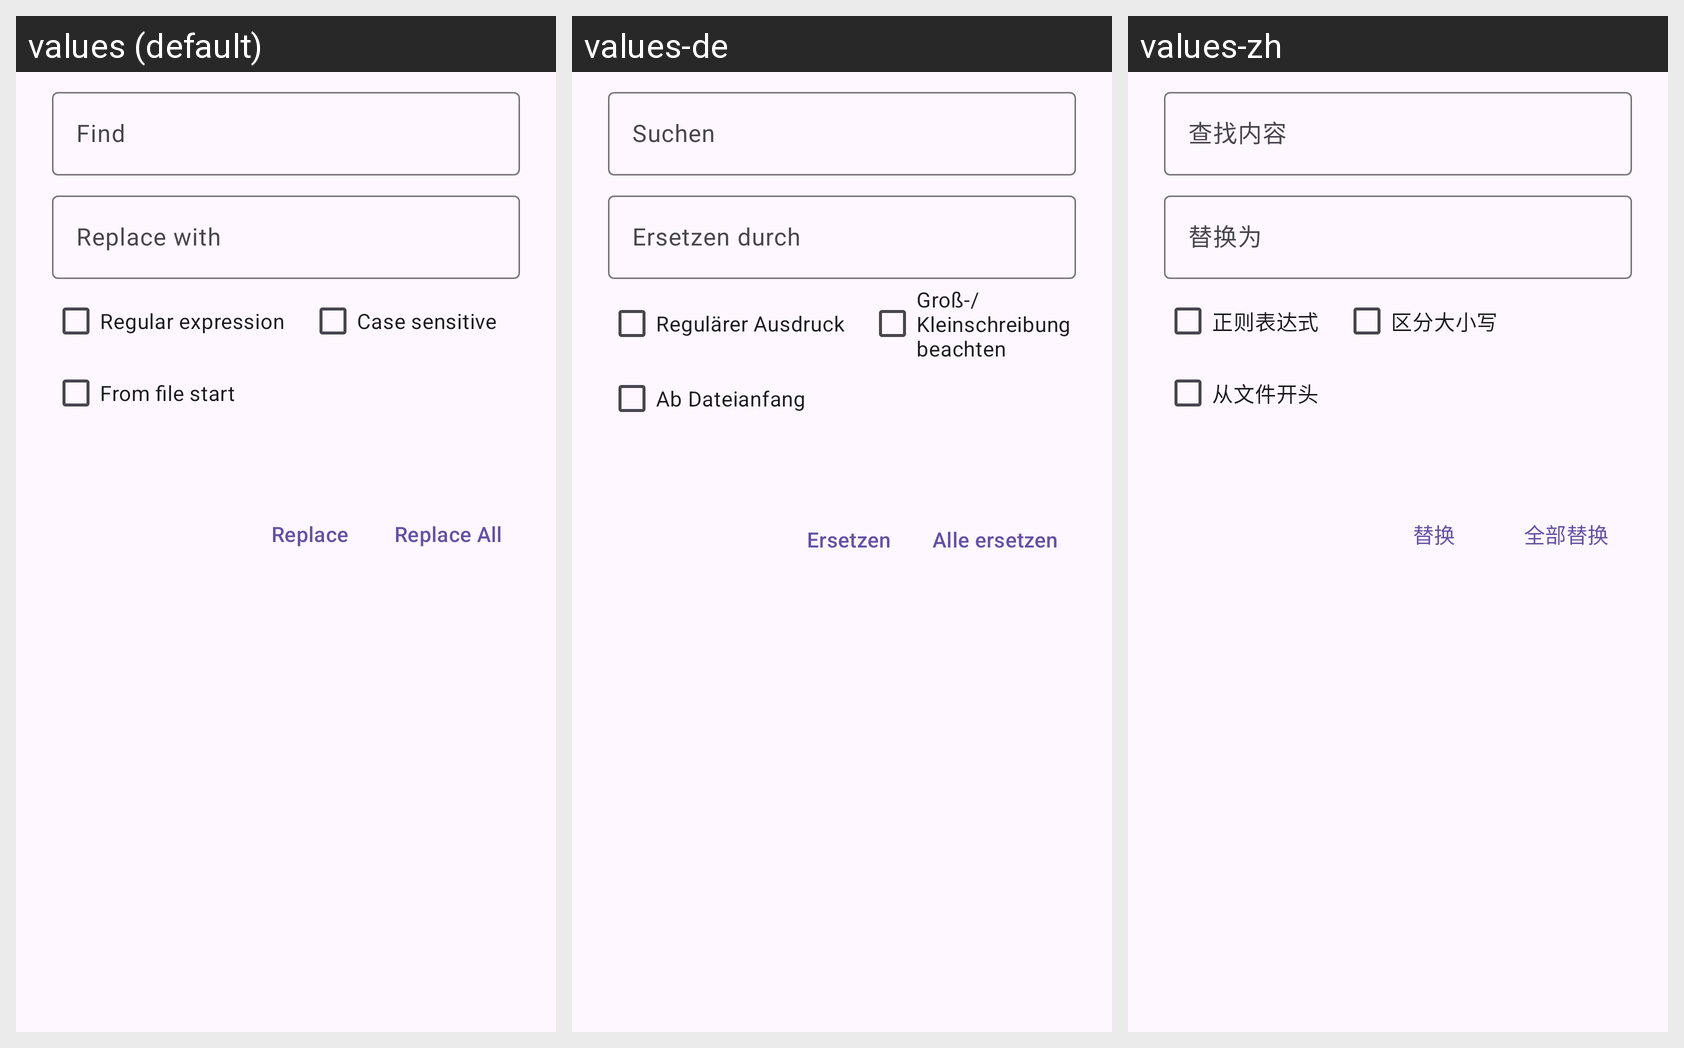

Here is an Android app screen in its default locale and in the app's own translations. Write out the translated-string differences for the strings that appear on this screen.
Android screen res/layout/dialog_replace.xml rendered under 3 locales, left to right: values (default), values-de, values-zh. Device: Nexus 5 (rendered at 1080×1920; each locale shown at half size, 540×960, under a caption strip naming it); theme Theme.PlainPad.
Other locales in the repository, not shown: values-fr, values-ja, values-ru.
Strings drawn on this screen, with the default value and each locale's value (text and hints the layout hard-codes, and strings that could not be matched under every locale, appear in the picture but are not listed):

find_hint
  values: Find
  values-de: Suchen
  values-zh: 查找内容

replace_hint
  values: Replace with
  values-de: Ersetzen durch
  values-zh: 替换为

search_regex
  values: Regular expression
  values-de: Regulärer Ausdruck
  values-zh: 正则表达式

search_case_sensitive
  values: Case sensitive
  values-de: Groß-/Kleinschreibung beachten
  values-zh: 区分大小写

search_from_start
  values: From file start
  values-de: Ab Dateianfang
  values-zh: 从文件开头

replace
  values: Replace
  values-de: Ersetzen
  values-zh: 替换

replace_all
  values: Replace All
  values-de: Alle ersetzen
  values-zh: 全部替换
